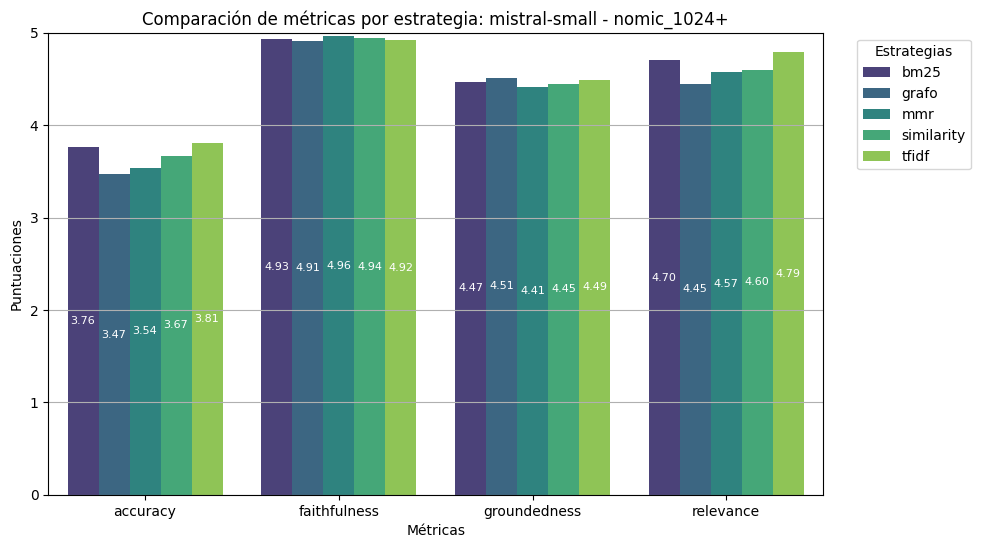

The data file committed next to this chart (first rows):
accuracy, faithfulness, groundedness, relevance, estrategia
3.76, 4.93, 4.47, 4.7, bm25
3.47, 4.91, 4.51, 4.45, grafo
3.54, 4.96, 4.41, 4.57, mmr
3.67, 4.94, 4.45, 4.6, similarity
3.81, 4.92, 4.49, 4.79, tfidf
3.74, 4.96, 4.54, 4.8, bm25_rr
3.55, 4.92, 4.5, 4.52, grafo_rr
3.63, 4.97, 4.56, 4.68, mmr_rr
3.72, 4.94, 4.53, 4.72, similarity_rr
3.86, 4.93, 4.54, 4.85, tfidf_rr
